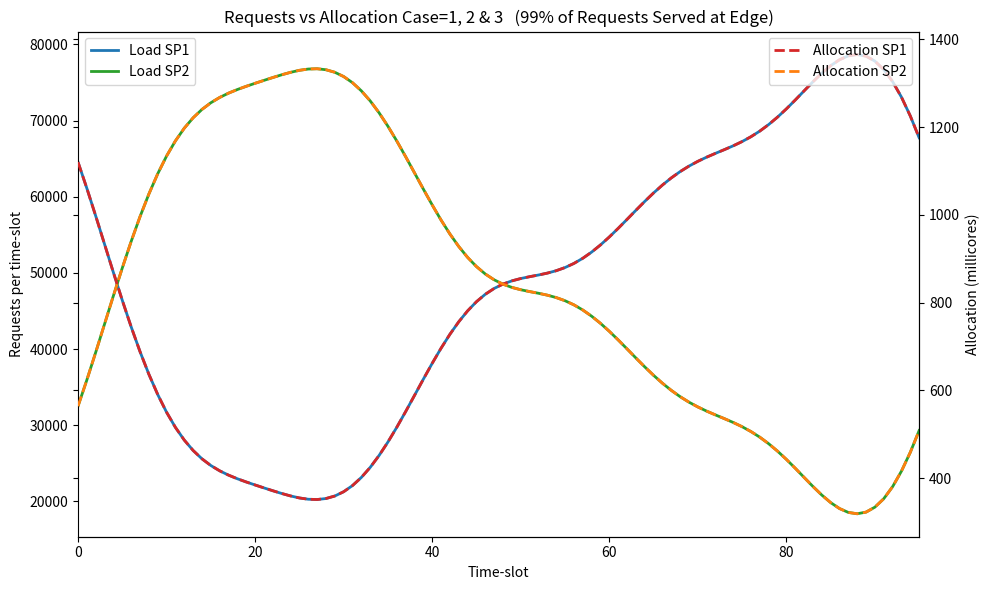

Reproduce this figure in Python.
import matplotlib.pyplot as plt

# Provided data
load_sp1 = [
    64549.758660412816, 61098.515484247444, 57471.61295039644, 53755.74062117944, 50038.37566855677,
    46403.526993023734, 42927.75481431781, 39676.70521011423, 36702.36465994582, 34041.19203250935,
    31713.227815336806, 29722.21656867534, 28056.71283613535, 26692.077427253727, 25593.2142907331,
    24717.851855143585, 24020.139754128675, 23454.314396115074, 22978.185957074715, 22556.215025085083,
    22161.978152799547, 21779.86579476821, 21405.910458588784, 21047.703651061227, 20723.423207474996,
    20460.05357601083, 20290.93646974501, 20252.83431189992, 20382.72108627805, 20714.532450322225,
    21276.108184985344, 22086.545251770378, 23154.150002752594, 24475.135556761, 26033.157992016615,
    27799.726449277307, 29735.461535282186, 31792.11774010352, 33915.23295474494, 36047.22518795464,
    38130.72615032624, 40111.92554367837, 41943.69969888187, 43588.31360209926, 45019.515221916685,
    46223.88328925842, 47201.341333812175, 47964.80824990538, 48539.014964409966, 48958.57380569519,
    49265.43798845826, 49505.92973425538, 49727.54411949044, 49975.74983101789, 50291.00666933102,
    50706.20299528609, 51244.68555367117, 51919.0113889875, 52730.499887266094, 53669.60594585335,
    54717.07687600859, 55845.79996246949, 57023.19853570721, 58213.99539685509, 59383.136218768974,
    60498.65399096635, 61534.25952770314, 62471.46228784702, 63301.05897083264, 64023.872287433085,
    64650.675868097554, 65201.299764863434, 65702.97036723769, 66187.99465056624, 66690.94757529514,
    67245.55970199157, 67881.52694110674, 68621.47398662864, 69478.29659423104, 70453.08575831738,
    71533.80039952698, 72694.80676621496, 73897.34558435081, 75090.92588235578, 76215.58155303841,
    77204.86735365356, 77989.41923491989, 78500.86319072038, 78675.83006134408, 78459.82280824773,
    77810.68855347506, 76701.46986948056, 75122.44703855459, 73082.23288406749, 70607.84106053114,
    67743.71348800822
]

load_sp2 = [
    32510.241339587188, 35961.484515752556, 39588.38704960356, 43304.25937882056, 47021.62433144323,
    50656.473006976266, 54132.24518568219, 57383.29478988577, 60357.63534005418, 63018.80796749065,
    65346.77218466319, 67337.78343132466, 69003.28716386465, 70367.92257274628, 71466.7857092669,
    72342.14814485642, 73039.86024587133, 73605.68560388492, 74081.81404292528, 74503.78497491492,
    74898.02184720045, 75280.13420523179, 75654.08954141122, 76012.29634893878, 76336.57679252501,
    76599.94642398917, 76769.06353025499, 76807.16568810008, 76677.27891372195, 76345.46754967778,
    75783.89181501465, 74973.45474822962, 73905.84999724741, 72584.864443239, 71026.84200798339,
    69260.27355072269, 67324.53846471781, 65267.882259896476, 63144.76704525506, 61012.77481204536,
    58929.27384967376, 56948.07445632163, 55116.30030111813, 53471.68639790074, 52040.484778083315,
    50836.11671074158, 49858.658666187825, 49095.19175009462, 48520.985035590034, 48101.42619430481,
    47794.56201154174, 47554.07026574462, 47332.45588050956, 47084.25016898211, 46768.99333066898,
    46353.79700471391, 45815.31444632883, 45140.9886110125, 44329.500112733906, 43390.39405414665,
    42342.92312399141, 41214.20003753051, 40036.80146429279, 38846.00460314491, 37676.863781231026,
    36561.34600903365, 35525.74047229686, 34588.53771215298, 33758.94102916736, 33036.127712566915,
    32409.324131902446, 31858.700235136566, 31357.029632762307, 30872.005349433763, 30369.052424704852,
    29814.44029800843, 29178.473058893254, 28438.526013371353, 27581.703405768963, 26606.91424168263,
    25526.199600473024, 24365.193233785052, 23162.65441564918, 21969.074117644224, 20844.41844696159,
    19855.132646346436, 19070.580765080114, 18559.136809279615, 18384.169938655916, 18600.177191752275,
    19249.31144652494, 20358.530130519437, 21937.552961445417, 23977.767115932507, 26452.158939468864,
    29316.28651199179
]

allocations = [
    [1120.205545296708, 564.1872768922178], [1060.3121821672282, 624.0806400219628], [997.3704173800396, 687.0224048091743],
    [932.88464483469, 751.5081773542464], [868.3729707721467, 816.0198514167897], [805.2932867299869, 879.0995354591639],
    [744.9742664962884, 939.4185556926843], [688.555031375787, 995.8377908131494], [636.9379741286205, 1047.4548480603735],
    [590.7556125329161, 1093.6372096566206], [550.3557978145543, 1134.0370243743823], [515.8035065298639, 1168.5893156590726],
    [486.90012004344464, 1197.492702145478], [463.21804860397555, 1221.1747735849608], [444.14823000034056, 1240.2445921883386],
    [428.9570655288522, 1255.4357566598076], [416.84886621103806, 1267.5439559783629], [407.02948287557655, 1277.3633393126818],
    [398.7666550690572, 1285.626167119879], [391.4437115190749, 1292.949110669861], [384.60204817571775, 1299.7907740132189],
    [377.9708388079845, 1306.421983380952], [371.481166670903, 1312.9116555180335], [365.2647940335128, 1319.1280281554227],
    [359.637185760904, 1324.7556364280324], [355.06663231952746, 1329.326189869408], [352.1317521368703, 1332.261070052068],
    [351.47052084456055, 1332.9223013443757], [353.72459410313394, 1330.6682280858026], [359.4828954239451, 1324.9099267649922],
    [369.22855930351824, 1315.164262885418], [383.2929975634356, 1301.099824625501], [401.8203795645625, 1282.5724426237757],
    [424.7449325321152, 1259.6478896575034], [451.7830692794202, 1232.6097529096944], [482.44034383035586, 1201.952478358591],
    [516.0333615844743, 1168.359460604463], [551.724865929506, 1132.667956259841], [588.569667896054, 1095.823154292933],
    [625.5685902576885, 1058.8242319311457], [661.7259576491896, 1022.6668645397468], [696.1079687718482, 988.2848534170881],
    [727.8968359339403, 956.4959862559257], [756.4376928016726, 927.9551293871305], [781.2749656157944, 903.1178565731296],
    [802.1757071677479, 882.2171150211886], [819.1386825662414, 865.254139622695], [832.3879944375859, 852.0048277513521],
    [842.3528580194165, 842.03996416952], [849.633940856242, 834.7588813326944], [854.9593048179009, 829.4335173710367],
    [859.1328321897238, 825.2599899992126], [862.978759225162, 821.4140629637743], [867.2861553630676, 817.1066668258688],
    [872.7571669210187, 811.6356552679435], [879.9625421330076, 804.4302800559288], [889.307442627544, 795.0853795617279],
    [901.009788927322, 783.3830332616144], [915.0924752797841, 769.3003469090988], [931.3898743745037, 753.0029478135833],
    [949.5678074558692, 734.8250147331582], [969.1558254866966, 715.2369967029031], [989.5885674512855, 694.8042547376483],
    [1010.2538223187728, 674.1389998701636], [1030.5432553701507, 653.8495668187912], [1049.9021065298664, 634.4907156590549],
    [1067.8741521803686, 616.5186700085677], [1084.138495800303, 600.2543263882109], [1098.535438029312, 585.8573841588384],
    [1111.0792306377193, 573.3135915511733], [1121.9568757014138, 562.4359464875226], [1131.5124791727599, 552.8803430161764],
    [1140.2185419063292, 544.1742802826072], [1148.6357003136484, 535.7571218753629], [1157.364035658721, 527.0287865302156],
    [1166.9888521055161, 517.4039700834211], [1178.02551611693, 506.3673060720074], [1190.866662112502, 493.5261600764344],
    [1205.7360822821909, 478.656739906713], [1222.6527074582546, 461.74011473068197], [1241.4075801738297, 442.9852420151879],
    [1261.5558461150608, 422.8369760738756], [1282.424852136226, 401.9679700534761], [1303.138433607815, 381.2543885811451],
    [1322.6558664522418, 361.73695573669585], [1339.8240717762305, 344.5687504127058], [1353.4392943456467, 330.95352784328986],
    [1362.3149440853833, 322.077878103553], [1365.3513362270855, 319.04148596097536], [1361.6027424597212, 322.79007972921534],
    [1350.3375770904242, 334.0552450985123], [1331.088041092204, 353.3047810967323], [1303.6854570636476, 380.7073651252892],
    [1268.2792973987857, 416.11352479015073], [1225.338345711097, 459.05447647783944], [1175.6338840820629, 508.7589381068736]
]

alloc_sp1 = [pair[0] for pair in allocations]
alloc_sp2 = [pair[1] for pair in allocations]

# Generate x-axis values from 0 to 95
time_slots = range(0, len(load_sp1))

fig, ax1 = plt.subplots(figsize=(10, 6))

# Plot loads on left axis with increased linewidth
ax1.plot(time_slots, load_sp1, label='Load SP1', linestyle='-', linewidth=2, color='tab:blue')
ax1.plot(time_slots, load_sp2, label='Load SP2', linestyle='-', linewidth=2, color='tab:green')
ax1.set_xlabel('Time-slot')
ax1.set_ylabel('Requests per time-slot')
ax1.set_xlim(0, len(load_sp1) - 1)
ax1.yaxis.set_ticks_position('both')
ax1.spines['right'].set_visible(True)
ax1.legend(loc='upper left')
ax1.grid(False)

# Create right axis for allocations with increased linewidth
ax2 = ax1.twinx()
ax2.plot(time_slots, alloc_sp1, label='Allocation SP1', linestyle='--', linewidth=2, color='tab:red')
ax2.plot(time_slots, alloc_sp2, label='Allocation SP2', linestyle='--', linewidth=2, color='tab:orange')
ax2.set_ylabel('Allocation (millicores)')
ax2.yaxis.set_ticks_position('both')
ax2.spines['left'].set_visible(False)
ax2.legend(loc='upper right')
ax2.grid(False)

# Set updated title
plt.title('Requests vs Allocation Case=1, 2 & 3   (99% of Requests Served at Edge)')
plt.tight_layout()
plt.show()
